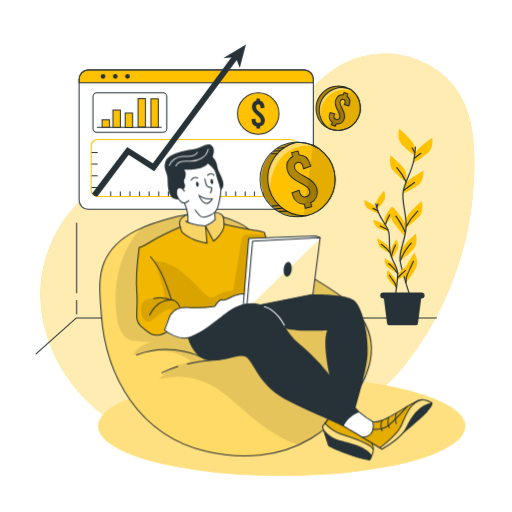
t = 0.00 s
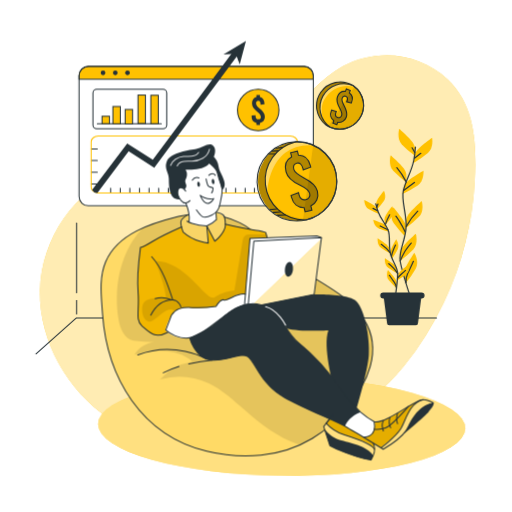
t = 0.26 s
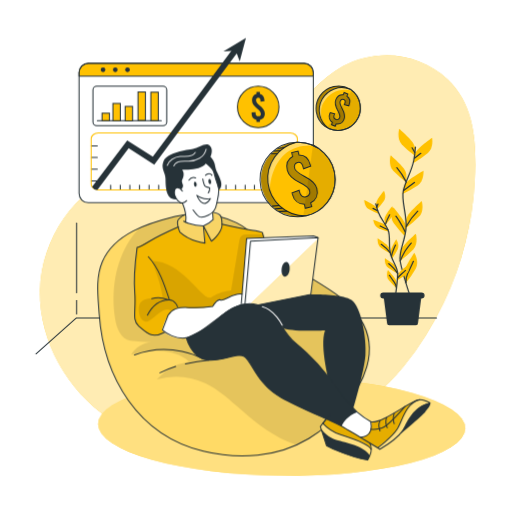
t = 0.49 s
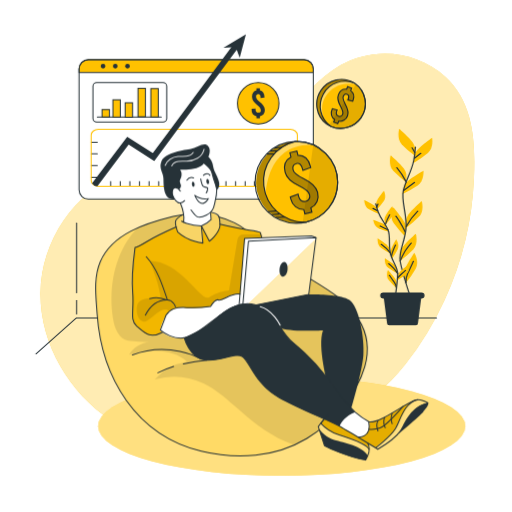
t = 0.75 s
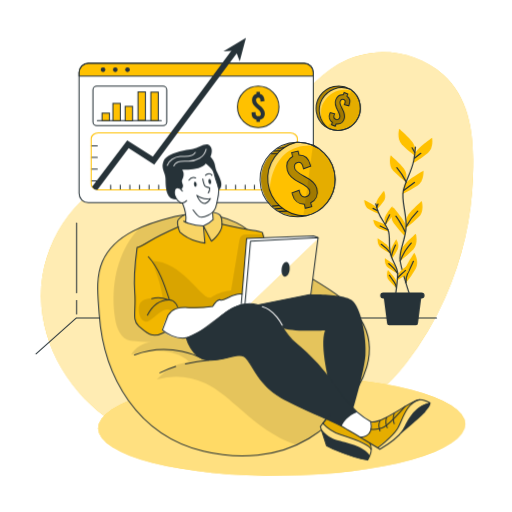
t = 1.01 s
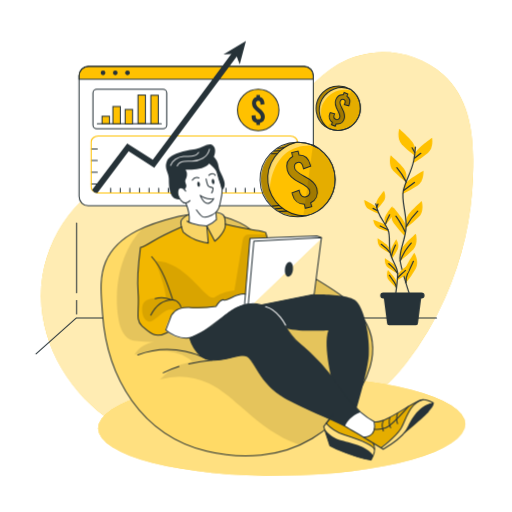
t = 1.24 s

The animated SVG that drew these frames (rendered in a browser with its animation timeline set to each time). Animation: 4 CSS @keyframes rules; one cycle of 1.50 s, repeats indefinitely.

<svg class="animated" id="freepik_stories-revenue" xmlns="http://www.w3.org/2000/svg" viewBox="0 0 500 500" version="1.1" xmlns:xlink="http://www.w3.org/1999/xlink" xmlns:svgjs="http://svgjs.com/svgjs"><style>svg#freepik_stories-revenue:not(.animated) .animable {opacity: 0;}svg#freepik_stories-revenue.animated #freepik--background-simple--inject-603 {animation: 1.5s Infinite  linear wind;animation-delay: 0s;}svg#freepik_stories-revenue.animated #freepik--Shadow--inject-603 {animation: 1.5s Infinite  linear wind;animation-delay: 0s;}svg#freepik_stories-revenue.animated #freepik--Window--inject-603 {animation: 1.5s Infinite  linear floating;animation-delay: 0s;}svg#freepik_stories-revenue.animated #freepik--Coins--inject-603 {animation: 1.5s Infinite  linear heartbeat;animation-delay: 0s;}svg#freepik_stories-revenue.animated #freepik--Character--inject-603 {animation: 1.5s Infinite  linear shake;animation-delay: 0s;}            @keyframes wind {                0% {                    transform: rotate( 0deg );                }                25% {                    transform: rotate( 1deg );                }                75% {                    transform: rotate( -1deg );                }            }                    @keyframes floating {                0% {                    opacity: 1;                    transform: translateY(0px);                }                50% {                    transform: translateY(-10px);                }                100% {                    opacity: 1;                    transform: translateY(0px);                }            }                    @keyframes heartbeat {                0% {                    transform: scale(1);                }                10% {                    transform: scale(1.1);                }                30% {                    transform: scale(1);                }                40% {                    transform: scale(1);                }                50% {                    transform: scale(1.1);                }                60% {                    transform: scale(1);                }                100% {                    transform: scale(1);                }            }                    @keyframes shake {                10%, 90% {                    transform: translate3d(-1px, 0, 0);                  }                  20%, 80% {                    transform: translate3d(2px, 0, 0);                  }                  30%, 50%, 70% {                    transform: translate3d(-4px, 0, 0);                  }                  40%, 60% {                    transform: translate3d(4px, 0, 0);                  }            }        </style><g id="freepik--background-simple--inject-603" class="animable" style="transform-origin: 251.326px 245.544px;"><path d="M332.51,63.83c-21.82,12.48-37.21,33.47-55.86,50.32a179.7,179.7,0,0,1-81.92,42c-25,5.41-51.12,5.49-75.21,14-47,16.49-79.19,65.43-80,115.19s27.5,98,69.11,125.28a165.64,165.64,0,0,0,46,20.95c30.6,8.61,63.05,8.23,94.67,4.94,54.62-5.69,111.88-36.71,146.31-80.44a313.74,313.74,0,0,0,38.64-63.45,316.45,316.45,0,0,0,28.52-118.15c1.45-35,0-73.8-27.77-99.31S365.06,45.2,332.51,63.83Z" style="fill: rgb(255, 193, 0); transform-origin: 251.326px 245.544px;" id="el263zld0b7cd" class="animable"></path><g id="elw4h28m77x2"><path d="M332.51,63.83c-21.82,12.48-37.21,33.47-55.86,50.32a179.7,179.7,0,0,1-81.92,42c-25,5.41-51.12,5.49-75.21,14-47,16.49-79.19,65.43-80,115.19s27.5,98,69.11,125.28a165.64,165.64,0,0,0,46,20.95c30.6,8.61,63.05,8.23,94.67,4.94,54.62-5.69,111.88-36.71,146.31-80.44a313.74,313.74,0,0,0,38.64-63.45,316.45,316.45,0,0,0,28.52-118.15c1.45-35,0-73.8-27.77-99.31S365.06,45.2,332.51,63.83Z" style="fill: rgb(255, 255, 255); opacity: 0.7; transform-origin: 251.326px 245.544px;" class="animable"></path></g></g><g id="freepik--Shadow--inject-603" class="animable animator-active" style="transform-origin: 275.1px 416.25px;"><ellipse cx="275.1" cy="416.25" rx="179.33" ry="48.3" style="fill: rgb(255, 193, 0); transform-origin: 275.1px 416.25px;" id="eldei286mtp2" class="animable"></ellipse><g id="eligf58vb2uwg"><ellipse cx="275.1" cy="416.25" rx="179.33" ry="48.3" style="fill: rgb(255, 255, 255); opacity: 0.5; transform-origin: 275.1px 416.25px;" class="animable"></ellipse></g></g><g id="freepik--Window--inject-603" class="animable" style="transform-origin: 191.545px 123.91px;"><rect x="77.18" y="68.3" width="228.73" height="136.09" rx="8.95" style="fill: rgb(255, 255, 255); transform-origin: 191.545px 136.345px;" id="elpmqrhea5b7h" class="animable"></rect><path d="M305.91,77.25v3.54H77.18V77.25a9,9,0,0,1,8.95-9H297A8.94,8.94,0,0,1,305.91,77.25Z" style="fill: rgb(255, 193, 0); transform-origin: 191.545px 74.52px;" id="elbt9iaktwd4j" class="animable"></path><rect x="77.18" y="68.3" width="228.73" height="136.09" rx="8.95" style="fill: none; stroke: rgb(38, 50, 56); stroke-linecap: round; stroke-linejoin: round; transform-origin: 191.545px 136.345px;" id="elsas3bl9o5fl" class="animable"></rect><path d="M305.91,77.25v3.54H77.18V77.25a9,9,0,0,1,8.95-9H297A8.94,8.94,0,0,1,305.91,77.25Z" style="fill: none; stroke: rgb(38, 50, 56); stroke-linecap: round; stroke-linejoin: round; transform-origin: 191.545px 74.52px;" id="el0qdtontp2i6d" class="animable"></path><path d="M102.87,74.54a2.29,2.29,0,1,1-2.29-2.28A2.29,2.29,0,0,1,102.87,74.54Z" style="fill: rgb(38, 50, 56); transform-origin: 100.58px 74.55px;" id="elwl4jtqwpd2k" class="animable"></path><path d="M114.82,74.54a2.29,2.29,0,1,1-2.29-2.28A2.29,2.29,0,0,1,114.82,74.54Z" style="fill: rgb(38, 50, 56); transform-origin: 112.53px 74.55px;" id="elgu41vzirxx" class="animable"></path><circle cx="124.48" cy="74.54" r="2.29" style="fill: rgb(38, 50, 56); transform-origin: 124.48px 74.54px;" id="elvvvbri9gzj" class="animable"></circle><rect x="90.74" y="90.7" width="72.05" height="38.49" rx="3.69" style="fill: none; stroke: rgb(38, 50, 56); stroke-linecap: round; stroke-linejoin: round; transform-origin: 126.765px 109.945px;" id="elvt5v0d4a37" class="animable"></rect><line x1="94.98" y1="124.35" x2="157.45" y2="124.35" style="fill: none; stroke: rgb(38, 50, 56); stroke-linecap: round; stroke-linejoin: round; transform-origin: 126.215px 124.35px;" id="elh3s3ec9w2q" class="animable"></line><rect x="99.62" y="117" width="7.25" height="7.25" style="fill: rgb(255, 193, 0); stroke: rgb(38, 50, 56); stroke-miterlimit: 10; transform-origin: 103.245px 120.625px;" id="elcztslcqkbta" class="animable"></rect><rect x="110.23" y="107.47" width="7.25" height="16.88" style="fill: rgb(255, 193, 0); stroke: rgb(38, 50, 56); stroke-miterlimit: 10; transform-origin: 113.855px 115.91px;" id="ell9wmopt7mql" class="animable"></rect><rect x="122.18" y="110.37" width="7.25" height="14.15" style="fill: rgb(255, 193, 0); stroke: rgb(38, 50, 56); stroke-miterlimit: 10; transform-origin: 125.805px 117.445px;" id="elkqgb6i4e0h8" class="animable"></rect><rect x="134.74" y="96.28" width="7.25" height="27.75" style="fill: rgb(255, 193, 0); stroke: rgb(38, 50, 56); stroke-miterlimit: 10; transform-origin: 138.365px 110.155px;" id="elukb6bt1etf" class="animable"></rect><rect x="147.29" y="96.5" width="7.25" height="27.75" style="fill: rgb(255, 193, 0); stroke: rgb(38, 50, 56); stroke-miterlimit: 10; transform-origin: 150.915px 110.375px;" id="elkjzwfz4mr4" class="animable"></rect><circle cx="252.12" cy="110.91" r="20.27" style="fill: rgb(255, 193, 0); stroke: rgb(38, 50, 56); stroke-miterlimit: 10; transform-origin: 252.12px 110.91px;" id="elb9qvigatyzi" class="animable"></circle><path d="M253.78,123.55v2.08h-3.4v-2.08a6.18,6.18,0,0,1-4.72-6.3v-.94l3.85-.42v1c0,1.93,1,3.1,2.57,3.1a2.37,2.37,0,0,0,2.56-2.53c0-1.85-1.73-3.44-3.77-5.13-2.42-2-4.83-4.38-4.83-7.74s1.58-5.63,4.34-6.31V96.19h3.4v2.07c2.79.65,4.41,3,4.41,6.35v.68l-3.85.41V105c0-2-.79-3.1-2.19-3.1s-2.19.87-2.19,2.53c0,1.85,1.78,3.4,3.78,5.13,2.38,2,4.83,4.38,4.83,7.74A6.15,6.15,0,0,1,253.78,123.55Z" style="fill: rgb(38, 50, 56); transform-origin: 252.114px 110.91px;" id="elchc34lk0b3b" class="animable"></path><line x1="89.06" y1="148.85" x2="94.98" y2="148.85" style="fill: none; stroke: rgb(38, 50, 56); stroke-linecap: round; stroke-linejoin: round; transform-origin: 92.02px 148.85px;" id="el66e0p7m0rff" class="animable"></line><line x1="89.06" y1="160.29" x2="94.98" y2="160.29" style="fill: none; stroke: rgb(38, 50, 56); stroke-linecap: round; stroke-linejoin: round; transform-origin: 92.02px 160.29px;" id="elxhqyst7jvk" class="animable"></line><line x1="89.06" y1="171.74" x2="94.98" y2="171.74" style="fill: none; stroke: rgb(38, 50, 56); stroke-linecap: round; stroke-linejoin: round; transform-origin: 92.02px 171.74px;" id="elpk0631zbwe" class="animable"></line><line x1="89.06" y1="183.18" x2="94.98" y2="183.18" style="fill: none; stroke: rgb(38, 50, 56); stroke-linecap: round; stroke-linejoin: round; transform-origin: 92.02px 183.18px;" id="elutebjealsf" class="animable"></line><line x1="108.03" y1="191.82" x2="108.03" y2="187.22" style="fill: none; stroke: rgb(38, 50, 56); stroke-linecap: round; stroke-linejoin: round; transform-origin: 108.03px 189.52px;" id="eltlcn79gfxg" class="animable"></line><line x1="117.41" y1="191.82" x2="117.41" y2="187.22" style="fill: none; stroke: rgb(38, 50, 56); stroke-linecap: round; stroke-linejoin: round; transform-origin: 117.41px 189.52px;" id="elkcftjq1kk4" class="animable"></line><line x1="126.79" y1="191.82" x2="126.79" y2="187.22" style="fill: none; stroke: rgb(38, 50, 56); stroke-linecap: round; stroke-linejoin: round; transform-origin: 126.79px 189.52px;" id="el4c5nj4a3865" class="animable"></line><line x1="136.18" y1="191.82" x2="136.18" y2="187.22" style="fill: none; stroke: rgb(38, 50, 56); stroke-linecap: round; stroke-linejoin: round; transform-origin: 136.18px 189.52px;" id="elp9zi78gmo1l" class="animable"></line><line x1="145.56" y1="191.82" x2="145.56" y2="187.22" style="fill: none; stroke: rgb(38, 50, 56); stroke-linecap: round; stroke-linejoin: round; transform-origin: 145.56px 189.52px;" id="elvfmcm0z9oy" class="animable"></line><line x1="154.94" y1="191.82" x2="154.94" y2="187.22" style="fill: none; stroke: rgb(38, 50, 56); stroke-linecap: round; stroke-linejoin: round; transform-origin: 154.94px 189.52px;" id="elay0jrpaict9" class="animable"></line><line x1="164.32" y1="191.82" x2="164.32" y2="187.22" style="fill: none; stroke: rgb(38, 50, 56); stroke-linecap: round; stroke-linejoin: round; transform-origin: 164.32px 189.52px;" id="eliryxi4nq46i" class="animable"></line><line x1="173.71" y1="191.82" x2="173.71" y2="187.22" style="fill: none; stroke: rgb(38, 50, 56); stroke-linecap: round; stroke-linejoin: round; transform-origin: 173.71px 189.52px;" id="elorho0eo41l" class="animable"></line><line x1="183.09" y1="191.82" x2="183.09" y2="187.22" style="fill: none; stroke: rgb(38, 50, 56); stroke-linecap: round; stroke-linejoin: round; transform-origin: 183.09px 189.52px;" id="el89vpfkqr2yf" class="animable"></line><line x1="192.47" y1="191.82" x2="192.47" y2="187.22" style="fill: none; stroke: rgb(38, 50, 56); stroke-linecap: round; stroke-linejoin: round; transform-origin: 192.47px 189.52px;" id="elqy881vmmy0a" class="animable"></line><line x1="201.85" y1="191.82" x2="201.85" y2="187.22" style="fill: none; stroke: rgb(38, 50, 56); stroke-linecap: round; stroke-linejoin: round; transform-origin: 201.85px 189.52px;" id="elte2la2nc5k" class="animable"></line><line x1="211.24" y1="191.82" x2="211.24" y2="187.22" style="fill: none; stroke: rgb(38, 50, 56); stroke-linecap: round; stroke-linejoin: round; transform-origin: 211.24px 189.52px;" id="elewch75n3805" class="animable"></line><line x1="220.62" y1="191.82" x2="220.62" y2="187.22" style="fill: none; stroke: rgb(38, 50, 56); stroke-linecap: round; stroke-linejoin: round; transform-origin: 220.62px 189.52px;" id="elfw08h2xs3d9" class="animable"></line><line x1="230" y1="191.82" x2="230" y2="187.22" style="fill: none; stroke: rgb(38, 50, 56); stroke-linecap: round; stroke-linejoin: round; transform-origin: 230px 189.52px;" id="elr22l755051" class="animable"></line><line x1="239.38" y1="191.82" x2="239.38" y2="187.22" style="fill: none; stroke: rgb(38, 50, 56); stroke-linecap: round; stroke-linejoin: round; transform-origin: 239.38px 189.52px;" id="el7fmr3wul7gm" class="animable"></line><line x1="248.41" y1="191.82" x2="248.41" y2="187.22" style="fill: none; stroke: rgb(38, 50, 56); stroke-linecap: round; stroke-linejoin: round; transform-origin: 248.41px 189.52px;" id="elqutiopea5w" class="animable"></line><line x1="257.44" y1="191.82" x2="257.44" y2="187.22" style="fill: none; stroke: rgb(38, 50, 56); stroke-linecap: round; stroke-linejoin: round; transform-origin: 257.44px 189.52px;" id="elo8t6fwngs5" class="animable"></line><line x1="266.46" y1="191.82" x2="266.46" y2="187.22" style="fill: none; stroke: rgb(38, 50, 56); stroke-linecap: round; stroke-linejoin: round; transform-origin: 266.46px 189.52px;" id="elvq93uq9um5q" class="animable"></line><path d="M290.34,141.85v44.46c0,3.05-3.1,5.51-6.92,5.51H96a7.42,7.42,0,0,1-6-2.71,4.73,4.73,0,0,1-1-2.8V141.85c0-3,3.1-5.51,6.92-5.51H283.42C287.24,136.34,290.34,138.8,290.34,141.85Z" style="fill: none; stroke: rgb(255, 193, 0); stroke-linecap: round; stroke-linejoin: round; transform-origin: 189.67px 164.082px;" id="el7ppe0xh1164" class="animable"></path><path d="M233.3,55.74l-59.83,80.6-22.88,30.82-25-15.92L95,191.82h-.44a5.51,5.51,0,0,1-4.75-2.71l34.37-45.61,25,15.89,17.11-23,62.39-84Z" style="fill: rgb(38, 50, 56); transform-origin: 161.555px 122.105px;" id="elw5fdhfy6ge" class="animable"></path><polygon points="218.12 56.76 240.11 43.43 234.03 66.49 230.15 55.82 218.12 56.76" style="fill: rgb(38, 50, 56); transform-origin: 229.115px 54.96px;" id="eljcq8p7hu45s" class="animable"></polygon></g><g id="freepik--Floor--inject-603" class="animable" style="transform-origin: 230.675px 235.675px;"><polyline points="426.23 310.52 74.54 310.52 35.12 345.57" style="fill: none; stroke: rgb(38, 50, 56); stroke-linecap: round; stroke-linejoin: round; transform-origin: 230.675px 328.045px;" id="el18zhmx45noa" class="animable"></polyline><line x1="74.76" y1="285.98" x2="74.76" y2="217.83" style="fill: none; stroke: rgb(38, 50, 56); stroke-linecap: round; stroke-linejoin: round; transform-origin: 74.76px 251.905px;" id="elogvqg2ljgxd" class="animable"></line><line x1="74.76" y1="306.56" x2="74.76" y2="293.38" style="fill: none; stroke: rgb(38, 50, 56); stroke-linecap: round; stroke-linejoin: round; transform-origin: 74.76px 299.97px;" id="elxfybb7fjb9l" class="animable"></line><g id="freepik--freepik--Plants--inject-120--inject-603" class="animable" style="transform-origin: 388.893px 221.71px;"><path d="M405.06,144.72s0-4.12-5.77-9.88-9.47-9.06-9.47-9.06-2.89,9.47,2.47,15.24a101,101,0,0,0,12.77,11.14Z" style="fill: rgb(255, 193, 0); transform-origin: 397.051px 138.97px;" id="eleq76fw4lxmu" class="animable"></path><path d="M396.69,170.45s0-4.12-5.77-9.89-9.47-9.06-9.47-9.06-2.88,9.47,2.47,15.24a102.63,102.63,0,0,0,12.77,11.15Z" style="fill: rgb(255, 193, 0); transform-origin: 388.683px 164.695px;" id="elfdhxn8i9zi" class="animable"></path><path d="M404.69,151.74s.44-4.1,6.78-9.23,10.38-8,10.38-8,1.86,9.75-4.07,14.89a101.51,101.51,0,0,1-13.87,9.71Z" style="fill: rgb(255, 193, 0); transform-origin: 413.018px 146.81px;" id="elad810dckz5d" class="animable"></path><path d="M394.58,182.12s.87-4,7.71-8.46,11.15-6.88,11.15-6.88.83,9.87-5.58,14.39a100.79,100.79,0,0,1-14.81,8.19Z" style="fill: rgb(255, 193, 0); transform-origin: 403.263px 178.07px;" id="elnu21yg8tsfs" class="animable"></path><path d="M396.49,215.23s0-4.12,5.76-9.88,9.47-9.06,9.47-9.06,2.89,9.48-2.47,15.24a100.22,100.22,0,0,1-12.76,11.15Z" style="fill: rgb(255, 193, 0); transform-origin: 404.494px 209.485px;" id="elz05x1bvmfxb" class="animable"></path><path d="M396.39,223.32s.58-4.08-4.31-10.6S384,202.4,384,202.4s-4.18,9,.29,15.44a101.44,101.44,0,0,0,11.06,12.82Z" style="fill: rgb(255, 193, 0); transform-origin: 389.318px 216.53px;" id="elb0hs6vy5kbs" class="animable"></path><path d="M390.7,247.27s0-4.11,5.77-9.88,9.47-9,9.47-9,2.89,9.47-2.47,15.23a101,101,0,0,1-12.77,11.15Z" style="fill: rgb(255, 193, 0); transform-origin: 398.709px 241.58px;" id="elu30mr6n9j5m" class="animable"></path><path d="M394.55,269s-1-4,3.09-11,6.87-11.15,6.87-11.15,5.18,8.44,1.47,15.37a101.21,101.21,0,0,1-9.54,14Z" style="fill: rgb(255, 193, 0); transform-origin: 400.88px 261.535px;" id="elmp3x8jn3whq" class="animable"></path><path d="M405.58,143.7A116.75,116.75,0,0,1,404,156.48c-2.28,11.78-8,19.38-10.26,30s4.27,24.35,2.52,38-7.08,21.26-5.58,30.38,9.5,33.8,9.5,33.8" style="fill: none; stroke: rgb(38, 50, 56); stroke-linecap: round; stroke-linejoin: round; stroke-width: 1.17749px; transform-origin: 397.999px 216.18px;" id="elfiy9nnaokua" class="animable"></path><line x1="404.64" y1="154.48" x2="410.85" y2="149.7" style="fill: none; stroke: rgb(38, 50, 56); stroke-linecap: round; stroke-linejoin: round; stroke-width: 1.17749px; transform-origin: 407.745px 152.09px;" id="el3glvie7366r" class="animable"></line><line x1="404.92" y1="148.99" x2="402.33" y2="144.36" style="fill: none; stroke: rgb(38, 50, 56); stroke-linecap: round; stroke-linejoin: round; stroke-width: 1.17749px; transform-origin: 403.625px 146.675px;" id="elsfg3ckh6jv" class="animable"></line><path d="M394.09,186s5.2-3.91,10.55-7.81" style="fill: none; stroke: rgb(38, 50, 56); stroke-linecap: round; stroke-linejoin: round; stroke-width: 1.17749px; transform-origin: 399.365px 182.095px;" id="el4zfva69310l" class="animable"></path><path d="M396.69,177.84s-4.34-8.5-9.25-14.14" style="fill: none; stroke: rgb(38, 50, 56); stroke-linecap: round; stroke-linejoin: round; stroke-width: 1.17749px; transform-origin: 392.065px 170.77px;" id="elu1xpjlywa8" class="animable"></path><path d="M396.69,221.09a64.58,64.58,0,0,1,11.15-14.88" style="fill: none; stroke: rgb(38, 50, 56); stroke-linecap: round; stroke-linejoin: round; stroke-width: 1.17749px; transform-origin: 402.265px 213.65px;" id="el2h34016afw" class="animable"></path><path d="M395.68,226.87A73.4,73.4,0,0,0,390,216.16c-3-4.48-3.48-5.06-3.48-5.06" style="fill: none; stroke: rgb(38, 50, 56); stroke-linecap: round; stroke-linejoin: round; stroke-width: 1.17749px; transform-origin: 391.1px 218.985px;" id="elpdmt66vio8" class="animable"></path><path d="M390.7,254.85a69.58,69.58,0,0,1,4.69-9.48,61.55,61.55,0,0,1,6.06-8" style="fill: none; stroke: rgb(38, 50, 56); stroke-linecap: round; stroke-linejoin: round; stroke-width: 1.17749px; transform-origin: 396.075px 246.11px;" id="elkr4tjs0ooon" class="animable"></path><path d="M396.43,276.17a17.62,17.62,0,0,1,1.56-9.12c2.17-4.19,4.62-9.69,5.64-11.85" style="fill: none; stroke: rgb(38, 50, 56); stroke-linecap: round; stroke-linejoin: round; stroke-width: 1.17749px; transform-origin: 399.989px 265.685px;" id="eltha1akp72hn" class="animable"></path><path d="M367.3,199.74s-.45-2.57,2.54-6.82,5-6.72,5-6.72,2.83,5.62.1,9.82a64.16,64.16,0,0,1-6.8,8.36Z" style="fill: rgb(255, 193, 0); transform-origin: 371.702px 195.29px;" id="elcmksho1326h" class="animable"></path><path d="M375.34,215s-.45-2.59,2.54-6.83,5-6.71,5-6.71,2.83,5.63.1,9.82a63.5,63.5,0,0,1-6.8,8.36Z" style="fill: rgb(255, 193, 0); transform-origin: 379.742px 210.55px;" id="elvbstlt9lui" class="animable"></path><path d="M368.29,204.1s-.7-2.52-5.25-5-7.38-3.9-7.38-3.9-.11,6.27,4.18,8.9a64.14,64.14,0,0,0,9.75,4.58Z" style="fill: rgb(255, 193, 0); transform-origin: 362.625px 201.94px;" id="elmizmh6dfbv" class="animable"></path><path d="M377.93,222.05s-1-2.43-5.76-4.46-7.75-3.1-7.75-3.1.55,6.27,5.08,8.41a64.52,64.52,0,0,0,10.18,3.53Z" style="fill: rgb(255, 193, 0); transform-origin: 372.05px 220.46px;" id="el7g12n7fkv8" class="animable"></path><path d="M380.33,243s-.45-2.58-4.69-5.57-6.93-4.66-6.93-4.66-.78,6.27,3.21,9.29a63.9,63.9,0,0,0,9.21,5.57Z" style="fill: rgb(255, 193, 0); transform-origin: 374.889px 240.2px;" id="elxku2lb3zvdp" class="animable"></path><path d="M381.26,248.09s-.81-2.49,1.55-7.11,4-7.35,4-7.35,3.6,5.16,1.5,9.71a65.19,65.19,0,0,1-5.58,9.24Z" style="fill: rgb(255, 193, 0); transform-origin: 385.047px 243.105px;" id="elhnyyoaa29m" class="animable"></path><path d="M388.5,268.92s.3-2.6,4.36-5.83,6.65-5,6.65-5,1.14,6.2-2.67,9.46a64.88,64.88,0,0,1-8.87,6.1Z" style="fill: rgb(255, 193, 0); transform-origin: 393.82px 265.87px;" id="elwtfntyxi6ws" class="animable"></path><path d="M387.43,262.5s-.45-2.59-4.69-5.58-6.92-4.65-6.92-4.65-.78,6.27,3.2,9.29a64.36,64.36,0,0,0,9.22,5.57Z" style="fill: rgb(255, 193, 0); transform-origin: 381.999px 259.7px;" id="elnltf1i6i1pg" class="animable"></path><path d="M387.37,276.54s.23-2.62-3.12-6.58-5.52-6.27-5.52-6.27-2.34,5.85.75,9.8a65.37,65.37,0,0,0,7.5,7.75Z" style="fill: rgb(255, 193, 0); transform-origin: 382.627px 272.465px;" id="elps7gzdct4gb" class="animable"></path><path d="M366.85,199.14a74,74,0,0,0,2.39,7.85c2.7,7.13,7.1,11.28,9.68,17.7s0,15.73,2.55,24.1,6.75,12.54,6.78,18.45S386,289.48,386,289.48" style="fill: none; stroke: rgb(38, 50, 56); stroke-linecap: round; stroke-linejoin: round; stroke-width: 1.17749px; transform-origin: 377.55px 244.31px;" id="elmgz9tjlvf7p" class="animable"></path><line x1="368.62" y1="205.81" x2="364.21" y2="203.5" style="fill: none; stroke: rgb(38, 50, 56); stroke-linecap: round; stroke-linejoin: round; stroke-width: 1.17749px; transform-origin: 366.415px 204.655px;" id="eljj8b24v2txp" class="animable"></line><line x1="367.84" y1="202.4" x2="368.97" y2="199.22" style="fill: none; stroke: rgb(38, 50, 56); stroke-linecap: round; stroke-linejoin: round; stroke-width: 1.17749px; transform-origin: 368.405px 200.81px;" id="elu5t5pmlxv5n" class="animable"></line><path d="M378.66,224.42s-3.69-1.88-7.46-3.75" style="fill: none; stroke: rgb(38, 50, 56); stroke-linecap: round; stroke-linejoin: round; stroke-width: 1.17749px; transform-origin: 374.93px 222.545px;" id="eljgspqrxl7w" class="animable"></path><path d="M376.14,219.64a52.85,52.85,0,0,1,4.27-9.86" style="fill: none; stroke: rgb(38, 50, 56); stroke-linecap: round; stroke-linejoin: round; stroke-width: 1.17749px; transform-origin: 378.275px 214.71px;" id="elxi8fbqbwzws" class="animable"></path><path d="M380.84,246.72a41.15,41.15,0,0,0-8.6-8.12" style="fill: none; stroke: rgb(38, 50, 56); stroke-linecap: round; stroke-linejoin: round; stroke-width: 1.17749px; transform-origin: 376.54px 242.66px;" id="elgv4r9zz3m5" class="animable"></path><path d="M382.1,250.24a45.85,45.85,0,0,1,2.37-7.31c1.39-3.15,1.63-3.56,1.63-3.56" style="fill: none; stroke: rgb(38, 50, 56); stroke-linecap: round; stroke-linejoin: round; stroke-width: 1.17749px; transform-origin: 384.1px 244.805px;" id="eloled982xm8c" class="animable"></path><path d="M388.06,271.7a38.47,38.47,0,0,1,4.74-4.92,25.47,25.47,0,0,0,3.08-2.69" style="fill: none; stroke: rgb(38, 50, 56); stroke-linecap: round; stroke-linejoin: round; stroke-width: 1.17749px; transform-origin: 391.97px 267.895px;" id="ellc8tfdd2ipa" class="animable"></path><path d="M388.25,267.24a44.87,44.87,0,0,0-4-5.43,39,39,0,0,0-4.67-4.33" style="fill: none; stroke: rgb(38, 50, 56); stroke-linecap: round; stroke-linejoin: round; stroke-width: 1.17749px; transform-origin: 383.915px 262.36px;" id="elrzzveyp1mii" class="animable"></path><path d="M387,281.24a11.28,11.28,0,0,0-2-5.57c-1.82-2.4-4-5.58-4.82-6.83" style="fill: none; stroke: rgb(38, 50, 56); stroke-linecap: round; stroke-linejoin: round; stroke-width: 1.17749px; transform-origin: 383.59px 275.04px;" id="elusw6lzyl9wp" class="animable"></path><path d="M406.18,317.64H379.92a2,2,0,0,1-2-1.95l-3.77-29.06h37.72l-3.77,29.06A2,2,0,0,1,406.18,317.64Z" style="fill: rgb(38, 50, 56); transform-origin: 393.01px 302.135px;" id="elflwc8dc2djv" class="animable"></path><path d="M411.57,291.54H374.19a2.94,2.94,0,0,1-2.95-2.92h0a3,3,0,0,1,2.94-2.95h37.39a2.94,2.94,0,0,1,2.95,2.94h0A2.94,2.94,0,0,1,411.57,291.54Z" style="fill: rgb(38, 50, 56); transform-origin: 392.88px 288.605px;" id="el0uau11y7hnkr" class="animable"></path></g></g><g id="freepik--Coins--inject-603" class="animable" style="transform-origin: 302.969px 147.776px;"><path d="M327.3,175.31a36.31,36.31,0,0,1-28.13,35.37l-.11,0c-.95.21-1.9.4-2.88.54a37.08,37.08,0,0,1-5.19.37A36.31,36.31,0,0,1,289.65,139c.33,0,.68,0,1,0a1.72,1.72,0,0,1,.32,0,2.3,2.3,0,0,1,.37,0,35.75,35.75,0,0,1,14.22,3.05A36.31,36.31,0,0,1,327.3,175.31Z" style="fill: rgb(255, 193, 0); transform-origin: 291.055px 175.291px;" id="elxn5hh8yktk" class="animable"></path><g id="eld4lpk6qecrd"><path d="M305.58,142.06c-41.93-2.18-42.13,44.37-42.13,44.37s-6.4-15.19,4.05-32c5.84-9.41,16-13.56,23.86-15.4A35.75,35.75,0,0,1,305.58,142.06Z" style="fill: rgb(255, 255, 255); opacity: 0.4; transform-origin: 283.545px 162.73px;" class="animable"></path></g><path d="M327.3,175.31a36.31,36.31,0,0,1-28.24,35.4,35.71,35.71,0,0,1-8.07.91A36.31,36.31,0,0,1,289.65,139c.44,0,.89,0,1.34,0A36.32,36.32,0,0,1,327.3,175.31Z" style="fill: none; stroke: rgb(38, 50, 56); stroke-linecap: round; stroke-linejoin: round; transform-origin: 290.652px 175.313px;" id="elgjlxdhpajbu" class="animable"></path><path d="M327.3,175.31a36.31,36.31,0,0,1-28.24,35.4c-.44,0-.89,0-1.34,0A36.32,36.32,0,0,1,289.65,139c.44,0,.89,0,1.34,0A36.32,36.32,0,0,1,327.3,175.31Z" style="fill: none; stroke: rgb(38, 50, 56); stroke-linecap: round; stroke-linejoin: round; transform-origin: 294.398px 174.855px;" id="eldkzif6tuz6" class="animable"></path><path d="M303.5,198l.94,3.84-6.28,1.53-.94-3.83c-5.62,0-10.13-3.65-11.57-9.51l-.43-1.74,6.93-2.51.44,1.81c.87,3.56,3.22,5.27,6.15,4.55a4.5,4.5,0,0,0,3.59-5.83c-.84-3.42-4.76-5.56-9.3-7.77-5.37-2.6-10.91-5.9-12.43-12.11-1.48-6.06.38-11.11,5.17-13.61l-.94-3.84,6.27-1.53.94,3.83c5.45-.08,9.51,3.51,11,9.71l.31,1.26-6.92,2.51-.35-1.39c-.92-3.77-2.86-5.36-5.44-4.73s-3.65,2.6-2.9,5.66c.84,3.42,4.81,5.48,9.3,7.78,5.31,2.69,10.91,5.9,12.43,12.1C311,190.15,308.56,195.47,303.5,198Z" style="fill: none; stroke: rgb(38, 50, 56); stroke-miterlimit: 10; transform-origin: 295.013px 175.41px;" id="el1czb7vy6k5" class="animable"></path><g id="eln9a88p62r2"><path d="M303.5,198l.94,3.84-6.28,1.53-.94-3.83c-5.62,0-10.13-3.65-11.57-9.51l-.43-1.74,6.93-2.51.44,1.81c.87,3.56,3.22,5.27,6.15,4.55a4.5,4.5,0,0,0,3.59-5.83c-.84-3.42-4.76-5.56-9.3-7.77-5.37-2.6-10.91-5.9-12.43-12.11-1.48-6.06.38-11.11,5.17-13.61l-.94-3.84,6.27-1.53.94,3.83c5.45-.08,9.51,3.51,11,9.71l.31,1.26-6.92,2.51-.35-1.39c-.92-3.77-2.86-5.36-5.44-4.73s-3.65,2.6-2.9,5.66c.84,3.42,4.81,5.48,9.3,7.78,5.31,2.69,10.91,5.9,12.43,12.1C311,190.15,308.56,195.47,303.5,198Z" style="opacity: 0.3; transform-origin: 295.013px 175.41px;" class="animable"></path></g><line x1="272.43" y1="206.53" x2="280.1" y2="206.18" style="fill: none; stroke: rgb(38, 50, 56); stroke-linecap: round; stroke-linejoin: round; transform-origin: 276.265px 206.355px;" id="elk41ozkl52q" class="animable"></line><line x1="268.74" y1="203.98" x2="275.43" y2="203.41" style="fill: none; stroke: rgb(38, 50, 56); stroke-linecap: round; stroke-linejoin: round; transform-origin: 272.085px 203.695px;" id="el2wqnr1pwxfs" class="animable"></line><line x1="265.74" y1="201.29" x2="272.43" y2="200.72" style="fill: none; stroke: rgb(38, 50, 56); stroke-linecap: round; stroke-linejoin: round; transform-origin: 269.085px 201.005px;" id="elgh6cukx3lws" class="animable"></line><line x1="264.82" y1="150.13" x2="270.55" y2="150.13" style="fill: none; stroke: rgb(38, 50, 56); stroke-linecap: round; stroke-linejoin: round; transform-origin: 267.685px 150.13px;" id="eljgwox6e9x4" class="animable"></line><line x1="267.65" y1="147.49" x2="273.36" y2="147.23" style="fill: none; stroke: rgb(38, 50, 56); stroke-linecap: round; stroke-linejoin: round; transform-origin: 270.505px 147.36px;" id="elsg84zccs5w" class="animable"></line><line x1="271.23" y1="144.84" x2="277.25" y2="144.27" style="fill: none; stroke: rgb(38, 50, 56); stroke-linecap: round; stroke-linejoin: round; transform-origin: 274.24px 144.555px;" id="elm6tvn8zffhh" class="animable"></line><g id="elqptfp6bolcs"><path d="M299.17,210.68l-.11,0a35.71,35.71,0,0,1-8.07.91A36.31,36.31,0,0,1,289.65,139c.33,0,.68,0,1,0-8.85,2.79-23.7,9.92-27.67,24.79C257.37,184.92,270,208.91,299.17,210.68Z" style="opacity: 0.3; transform-origin: 276.99px 175.295px;" class="animable"></path></g><g id="el3ty4adlklkg"><path d="M327.3,175.31a36.31,36.31,0,0,1-28.13,35.37l-.11,0c-.95.21-1.9.4-2.88.54l9.4-69.19A36.31,36.31,0,0,1,327.3,175.31Z" style="opacity: 0.1; transform-origin: 311.74px 176.625px;" class="animable"></path></g><path d="M347.9,118.15a22,22,0,0,1-26.31,7.64l-.13-.06a22.63,22.63,0,0,1-2-1,19.63,19.63,0,0,1-2.12-1.32,22,22,0,0,1,24.19-36.63l.49.31c.23.13.45.29.68.45s.67.49,1,.75A22,22,0,0,1,347.9,118.15Z" style="fill: rgb(255, 193, 0); transform-origin: 330.314px 105.682px;" id="el6ndq0mzhive" class="animable"></path><g id="elre61pafos8h"><path d="M314.76,118.45s-3.59-10.57,1.18-18.35c6-9.75,15.19-14.2,27.7-11.8,0,0-6.78-4.58-18.13-1.33S308.07,105.84,314.76,118.45Z" style="fill: rgb(255, 255, 255); opacity: 0.4; transform-origin: 327.81px 102.127px;" class="animable"></path></g><path d="M347.9,118.16a22,22,0,0,1-26.31,7.62,21.55,21.55,0,0,1-4.3-2.36A22,22,0,0,1,342,87.1c.22.13.45.28.67.44A22,22,0,0,1,347.9,118.16Z" style="fill: none; stroke: rgb(38, 50, 56); stroke-linecap: round; stroke-linejoin: round; transform-origin: 330.303px 105.698px;" id="els6uno0hlccc" class="animable"></path><path d="M347.9,118.16a22,22,0,0,1-26.31,7.62l-.67-.44A22,22,0,0,1,342,87.1c.22.13.45.28.67.44A22,22,0,0,1,347.9,118.16Z" style="fill: none; stroke: rgb(38, 50, 56); stroke-linecap: round; stroke-linejoin: round; transform-origin: 331.879px 106.48px;" id="eljvgjwwod80j" class="animable"></path><path d="M328.21,121.08l-.87,2.22-3.64-1.43.87-2.23a7.12,7.12,0,0,1-2.4-8.73l.4-1,4.3,1.17-.41,1.06c-.81,2.06-.26,3.72,1.44,4.39a2.72,2.72,0,0,0,3.81-1.63c.78-2-.41-4.41-1.88-7.08-1.74-3.16-3.32-6.72-1.91-10.32s4.07-5.36,7.3-4.92l.88-2.22,3.63,1.43L338.86,94c2.72,1.86,3.47,5,2.06,8.65l-.29.72-4.3-1.17.32-.81c.86-2.18.46-3.65-1-4.24s-2.71,0-3.41,1.79c-.78,2,.47,4.38,1.88,7.08,1.69,3.19,3.33,6.73,1.92,10.32A7.09,7.09,0,0,1,328.21,121.08Z" style="fill: none; stroke: rgb(38, 50, 56); stroke-miterlimit: 10; transform-origin: 331.583px 106.83px;" id="el3vje8pc005d" class="animable"></path><g id="elwudytv3fl9"><path d="M328.21,121.08l-.87,2.22-3.64-1.43.87-2.23a7.12,7.12,0,0,1-2.4-8.73l.4-1,4.3,1.17-.41,1.06c-.81,2.06-.26,3.72,1.44,4.39a2.72,2.72,0,0,0,3.81-1.63c.78-2-.41-4.41-1.88-7.08-1.74-3.16-3.32-6.72-1.91-10.32s4.07-5.36,7.3-4.92l.88-2.22,3.63,1.43L338.86,94c2.72,1.86,3.47,5,2.06,8.65l-.29.72-4.3-1.17.32-.81c.86-2.18.46-3.65-1-4.24s-2.71,0-3.41,1.79c-.78,2,.47,4.38,1.88,7.08,1.69,3.19,3.33,6.73,1.92,10.32A7.09,7.09,0,0,1,328.21,121.08Z" style="opacity: 0.3; transform-origin: 331.583px 106.83px;" class="animable"></path></g><g id="el6i9xf3y7cqp"><path d="M341.48,86.79c-6-1.07-13.6-1.66-17.7,1-7.53,4.83-12.22,10.92-12.15,20.79s9.29,16.79,9.29,16.79l.54.39a21.66,21.66,0,0,1-4.17-2.31,22,22,0,0,1,24.19-36.63Z" style="opacity: 0.3; transform-origin: 325.061px 104.863px;" class="animable"></path></g><g id="elj5av8fye8sd"><path d="M347.9,118.15a22,22,0,0,1-26.31,7.64l-.13-.06a22.63,22.63,0,0,1-2-1L343.64,88.3A22,22,0,0,1,347.9,118.15Z" style="opacity: 0.1; transform-origin: 335.684px 107.869px;" class="animable"></path></g></g><g id="freepik--Character--inject-603" class="animable" style="transform-origin: 259.872px 295.137px;"><path d="M336.58,399.76a132,132,0,0,1-32.84,28.35,116.06,116.06,0,0,1-12,6.26c-28.41,12.77-60.79,13.6-91.07,6.26C137,425.2,103.22,369,98.93,306.61c-1.15-16.86-3.73-35.07,3.1-51.11s20.64-26,36.26-32.92c11.34-5.05,23.59-8.44,34.72-11.21a89.31,89.31,0,0,1,60.09,6.2c13.09,6.21,22.41,17,33.42,26.09q1.75,1.44,3.52,2.87a329.9,329.9,0,0,0,35,24.61c18.51,11.29,37.46,21.94,49.29,40.9C373.2,342.26,357.28,375.16,336.58,399.76Z" style="fill: rgb(255, 193, 0); transform-origin: 230.114px 327.021px;" id="el9rjamlbbnqo" class="animable"></path><g id="elqqufb3hxjq"><path d="M336.58,399.76a132,132,0,0,1-32.84,28.35,116.06,116.06,0,0,1-12,6.26c-28.41,12.77-60.79,13.6-91.07,6.26C137,425.2,103.22,369,98.93,306.61c-1.15-16.86-3.73-35.07,3.1-51.11s20.64-26,36.26-32.92c11.34-5.05,23.59-8.44,34.72-11.21a89.31,89.31,0,0,1,60.09,6.2c13.09,6.21,22.41,17,33.42,26.09q1.75,1.44,3.52,2.87a329.9,329.9,0,0,0,35,24.61c18.51,11.29,37.46,21.94,49.29,40.9C373.2,342.26,357.28,375.16,336.58,399.76Z" style="fill: rgb(255, 255, 255); opacity: 0.4; transform-origin: 230.114px 327.021px;" class="animable"></path></g><path d="M270,246.53q-1.77-1.42-3.52-2.88c-11-9.11-20.34-19.87-33.42-26.08a89.37,89.37,0,0,0-60.09-6.2c-26.47,6.57-59.3,16.69-71,44.14-6.83,16-4.25,34.24-3.09,51.1C103.22,369,137,425.2,200.67,440.63c34.64,8.4,72,6.1,103.07-12.52a132,132,0,0,0,32.84-28.35c20.7-24.6,36.62-57.5,17.77-87.72-11.82-19-30.77-29.61-49.29-40.9A329.9,329.9,0,0,1,270,246.53Z" style="fill: none; stroke: rgb(38, 50, 56); stroke-miterlimit: 10; transform-origin: 230.088px 327.023px;" id="elrm1rh8oq1wi" class="animable"></path><path d="M173.55,357.78A91.57,91.57,0,0,0,158.18,364" style="fill: none; stroke: rgb(38, 50, 56); stroke-linecap: round; stroke-linejoin: round; transform-origin: 165.865px 360.89px;" id="elcg3vfsrj1dk" class="animable"></path><path d="M206,351.6a164,164,0,0,0-23,3.65" style="fill: none; stroke: rgb(38, 50, 56); stroke-linecap: round; stroke-linejoin: round; transform-origin: 194.5px 353.425px;" id="eltlgagowqcbl" class="animable"></path><path d="M199.25,350s-29.88-17.38-65.94-3.45" style="fill: none; stroke: rgb(38, 50, 56); stroke-linecap: round; stroke-linejoin: round; transform-origin: 166.28px 345.571px;" id="el1gvt79p2wk8" class="animable"></path><g id="elw5hfkp572en"><path d="M336.58,399.76a132,132,0,0,1-32.84,28.35,116.06,116.06,0,0,1-12,6.26,93.7,93.7,0,0,1-9.57-3.51c-18.66-8-34.32-21.53-49.62-34.87-9.23-8-18.61-16.2-29.66-21.47a68.22,68.22,0,0,0-47.84-3.94,53.73,53.73,0,0,1,31.64-17.41c-7.9-7.19-18.89-10.21-29.57-10.4s-16.56,1.12-27,3.46c3.49-6.42,12.75-12.23,20.06-12.06a181.67,181.67,0,0,1-20.78-1.47c-9.43-1.52-13.65-12.62-15.06-22.06-3.9-26,.05-53.69,14.24-75.79a77.15,77.15,0,0,1,9.7-12.27c11.34-5.05,23.59-8.44,34.72-11.21a89.31,89.31,0,0,1,60.09,6.2c13.09,6.21,22.41,17,33.42,26.09q1.75,1.44,3.52,2.87a329.9,329.9,0,0,0,35,24.61c18.51,11.29,37.46,21.94,49.29,40.9C373.2,342.26,357.28,375.16,336.58,399.76Z" style="opacity: 0.1; transform-origin: 237.831px 321.567px;" class="animable"></path></g><path d="M347,399a193.35,193.35,0,0,0,17.57,13c11.89.8,6.56,15.17,6.56,15.17l-10.18,6.55S343.52,419.87,334,415.38,347,399,347,399Z" style="fill: rgb(255, 255, 255); transform-origin: 351.987px 416.36px;" id="elpitixqjzevs" class="animable"></path><g id="elqsl9ygcb1no"><path d="M262.51,247.7s-1.63-16.13-4.23-20.66L218.8,219v-3.06s.91-5.32-7.89-8.65-27.14,1-31.87,4.58-3,9.74-3,9.74S160.14,229.64,153,232.7a182.44,182.44,0,0,0-17.07,9s-3.24,37.08-2.6,45.69-.52,16.71.22,21.48,1.32,7.48,6.32,11.54,9.55,10,22.66,4.11l-1.83-1.45L247,294Z" style="opacity: 0.3; transform-origin: 197.878px 266.547px;" class="animable"></path></g><path d="M262.51,247.7s-1.63-16.13-4.23-20.66L218.8,219v-3.06s.91-5.32-7.89-8.65-27.14,1-31.87,4.58-3,9.74-3,9.74S160.14,229.64,153,232.7a182.44,182.44,0,0,0-17.07,9s-3.24,37.08-2.6,45.69-.52,16.71.22,21.48,1.32,7.48,6.32,11.54,9.55,10,22.66,4.11l-1.83-1.45L247,294Z" style="fill: rgb(255, 193, 0); transform-origin: 197.878px 266.547px;" id="el8mn7ir21mw4" class="animable"></path><g id="eli9akl3xu8ep"><path d="M262.51,247.7s-1.63-16.13-4.23-20.66L218.8,219v-3.06s.91-5.32-7.89-8.65-27.14,1-31.87,4.58-3,9.74-3,9.74S160.14,229.64,153,232.7a182.44,182.44,0,0,0-17.07,9s-3.24,37.08-2.6,45.69-.52,16.71.22,21.48,1.32,7.48,6.32,11.54,9.55,10,22.66,4.11l-1.83-1.45L247,294Z" style="opacity: 0.05; transform-origin: 197.878px 266.547px;" class="animable"></path></g><g id="el6q5yp1fihik"><path d="M258.8,229H242.28a6.57,6.57,0,0,0-6.47,5.49l-8.14,49s-11.21.93-19.15,6.72-27.47-35.52-58.33-35.54c0,0,8.88,20.3,10.85,36.5,0,0-19.29-2.1-22.49,5.45s1.45,21.7,9.61,16.22S164,298.22,169.45,304s29.8,8.89,29.8,8.89L236.72,294l14.53-6.83Z" style="opacity: 0.1; transform-origin: 198.166px 271.536px;" class="animable"></path></g><g id="elusy2vbv7eog"><path d="M206.35,204.71s9.38,2.6,10.9,5.75,1.36,11.12,1.36,11.12a38.5,38.5,0,0,1-10.09,13.88l-7-13.88.63,15.74s-13.28-2.21-18.92-6.45l-5.63-4.25s-2.43-8-2.08-10.71S186,207.7,186,207.7Z" style="fill: rgb(255, 255, 255); opacity: 0.4; transform-origin: 197.05px 221.015px;" class="animable"></path></g><path d="M362.59,447.42c-.26-.57,3.85-7.83.63-15.22s-8.35-4.54-8.35-4.54-14.61-9.3-20.75-12.24a104.7,104.7,0,0,1-12.75-7.58l-6.49,8.74,6,18.56Z" style="fill: rgb(255, 193, 0); transform-origin: 339.669px 427.63px;" id="eln0cwwjbubtq" class="animable"></path><path d="M354.34,427.21l18.76,11.46s13.19-8.46,19.48-14.3S413,406.09,413,406.09l9-12.11s-6.24-7.72-16.64-1.52c-13.44,8-29.83,19.62-40.76,19.51,0,0,2.15,13.43-10.19,15.24" style="fill: rgb(255, 193, 0); transform-origin: 388.17px 414.36px;" id="el0pldic0s7lzl" class="animable"></path><path d="M203.17,156.23s8.51,12.88,10.06,17.05,2.8,10.34,2.49,13.31-3.43,18.88-5,19.34l-1.51,1.71,1,6.74s-6.66,11.51-26.24,3.07c0,0-.76-13.44-3.14-17.66s-5.94.8-9.51-11.39,7.8-25,7.8-25Z" style="fill: rgb(255, 255, 255); transform-origin: 193.197px 188.386px;" id="el5upg3w300d7" class="animable"></path><g id="elh6qyb62s91j"><path d="M413.83,390.22s-9.65,1.68-12.78,7.39-9.14,16.32-11.19,21.45-19,17.52-19,17.52l2.25,2.09s13.8-8.53,22.13-16.64,26.7-28.51,26.7-28.51S420.62,392.21,413.83,390.22Z" style="fill: rgb(255, 255, 255); opacity: 0.5; transform-origin: 396.4px 414.445px;" class="animable"></path></g><g id="el0ry2x1flg1qm"><path d="M317.27,413.37l-2.39,3.21,7.34,15.22,40.37,14.51,1.87-5.91s.62-6-13.55-10.56-22.81-7.57-26.84-10.7S317.27,413.37,317.27,413.37Z" style="fill: rgb(255, 255, 255); opacity: 0.5; transform-origin: 339.672px 429.84px;" class="animable"></path></g><path d="M184,300.33s-12.36-1.86-18.13,8.25-5.18,14.49-5.18,14.49,8.17,7.42,19.4,7S207.67,316.79,213,312.6s18.77-16.18,27.94-13.7l1-8.67s-.9-3.89-8.74-2.84-10.92,5.52-13.45,5.52-4.92-2.43-10,6.25C209.74,299.16,191.91,302.32,184,300.33Z" style="fill: rgb(255, 255, 255); transform-origin: 201.306px 308.649px;" id="elw7khp24xfw9" class="animable"></path><path d="M200.06,174.75a35.8,35.8,0,0,0,1.12,4.79,5.58,5.58,0,0,0,1,2.11c.94,1,2.46,1.26,3.85,1.47a1.05,1.05,0,0,1,.62.26,1,1,0,0,1,.15.6,8,8,0,0,1-1.36,4.42" style="fill: none; stroke: rgb(38, 50, 56); stroke-linecap: round; stroke-linejoin: round; transform-origin: 203.431px 181.575px;" id="el5x992ye7vm4" class="animable"></path><g id="el59ucok5qd84"><path d="M325.56,403l-8.29,10.33s9.1,8.41,18.52,11.53,25.91,9,28.67,13.53L363.4,433s-25.79-15.82-31.71-19.6A13.66,13.66,0,0,1,325.56,403Z" style="opacity: 0.1; transform-origin: 340.865px 420.695px;" class="animable"></path></g><g id="eluftirc1cbos"><path d="M354.34,427.21l16.51,9.37S379,431,383,426.89s8.93-8.67,12-17.88c4.19-12.73,16.19-18.79,16.19-18.79s-16.69,7.86-25.38,14-17.16,8.74-22.08,8.32C363.68,412.57,367.63,425.07,354.34,427.21Z" style="opacity: 0.1; transform-origin: 382.765px 413.4px;" class="animable"></path></g><path d="M194.24,190.67s6.49,5.09,13.23,3.18C207.47,193.85,201.11,206.45,194.24,190.67Z" style="fill: rgb(255, 255, 255); stroke: rgb(38, 50, 56); stroke-linecap: round; stroke-linejoin: round; transform-origin: 200.855px 194.642px;" id="elw1wqxcy4478" class="animable"></path><path d="M194,179.67c.19,1.4-.24,2.61-.94,2.71s-1.43-1-1.62-2.37.23-2.61.94-2.71S193.85,178.27,194,179.67Z" style="fill: rgb(38, 50, 56); transform-origin: 192.72px 179.84px;" id="el4ndgoc6ccs7" class="animable"></path><path d="M208.13,177.12c.18,1.41-.24,2.62-.94,2.71s-1.44-1-1.62-2.36.23-2.62.94-2.71S207.94,175.72,208.13,177.12Z" style="fill: rgb(38, 50, 56); transform-origin: 206.85px 177.295px;" id="el5q5fbhzg58q" class="animable"></path><path d="M193,173.73s-3.78-1.95-6.47,2.23" style="fill: none; stroke: rgb(38, 50, 56); stroke-linecap: round; stroke-linejoin: round; transform-origin: 189.765px 174.618px;" id="elqo4uemekmsc" class="animable"></path><path d="M202.69,171.13s4-3.43,6.31,0" style="fill: none; stroke: rgb(38, 50, 56); stroke-linecap: round; stroke-linejoin: round; transform-origin: 205.845px 170.368px;" id="ele94ng9jzqob" class="animable"></path><path d="M180.16,186.6s-2.43-3.59-5-3.48-3.59,3.71-2.67,7.19,4.75,8.34,7.65,7.88a6.44,6.44,0,0,0,4.17-2.32" style="fill: none; stroke: rgb(38, 50, 56); stroke-linecap: round; stroke-linejoin: round; transform-origin: 178.234px 190.669px;" id="el1ta8zsinoku" class="animable"></path><path d="M203.46,159.13c2.73,2.27,5.62,4.74,7,8.08,1.22,2.84,1.49,6,2.61,8.87,1.19,3.07,2.49,6.28,2.59,9.63a40.79,40.79,0,0,1-1.21,9.19,50.65,50.65,0,0,1-1.85,7.69c-1.35,3.59-3.84,5.8-7.18,7.5-2.43,1.24-6.48,3-9.11,1.34-1.53-1-3.83-3.86-5.74-6.49" style="fill: none; stroke: rgb(38, 50, 56); stroke-linecap: round; stroke-linejoin: round; transform-origin: 203.115px 185.619px;" id="el30vng5rka24" class="animable"></path><path d="M180.16,198.19s4.3,10.54,3.26,17.95" style="fill: none; stroke: rgb(38, 50, 56); stroke-linecap: round; stroke-linejoin: round; transform-origin: 181.871px 207.165px;" id="elacxx046w9k" class="animable"></path><path d="M179.06,184.83a4.14,4.14,0,0,0,1.66-3.71c-.16-1.62-1.28-3.12-1.06-4.74a8.73,8.73,0,0,1,.86-2.22,9.31,9.31,0,0,0-.52-8.42s13.66.64,20.06-3.43,11.28-14.48,7.41-19.45-11.41,1.81-17,2.56S165,149.34,161.83,157s1.66,10.41,1.81,17.72.15,21.16,11.08,19.89c0,0-4.09-5.29-1.25-10.74C175.4,181.58,179.06,184.83,179.06,184.83Z" style="fill: rgb(38, 50, 56); transform-origin: 184.8px 167.873px;" id="el9w15fxs3tg" class="animable"></path><path d="M205.85,151.5a17.14,17.14,0,0,1,6.54,12c.61,5.48,10.33,16.13,3.32,22.2,0,0-1.63-6.45-2.59-9.63s-2.19-9-3.8-11-10.15-9-10.15-9Z" style="fill: rgb(38, 50, 56); transform-origin: 208.705px 168.6px;" id="eljjtbhmaqqil" class="animable"></path><path d="M181.42,215.91s6.74,4.44,19.26,4.62l1.47,16.79s-14.08-1.07-24.55-10.7c0,0-2.83-7.49-2.08-10.71S183,209.5,183,209.5" style="fill: none; stroke: rgb(38, 50, 56); stroke-linecap: round; stroke-linejoin: round; transform-origin: 188.772px 223.41px;" id="el25a445jtdgo" class="animable"></path><path d="M209.74,208.4l.4,6a24.82,24.82,0,0,1-9.46,6.15l7.84,14.93s9.35-7.28,10.28-14.93c0,0,.08-7.83-1.55-10.07s-7.57-3.29-7.57-3.29" style="fill: none; stroke: rgb(38, 50, 56); stroke-linecap: round; stroke-linejoin: round; transform-origin: 209.74px 221.335px;" id="ell3qaj7qejl" class="animable"></path><g id="elbtmbwgi6fbs"><path d="M171.8,162c1-2.51,3.74-4,6.41-4.4s5.41-.12,8.11-.19a20.82,20.82,0,0,0,10.6-3,14.17,14.17,0,0,0,6.4-8.76" style="fill: none; stroke: rgb(255, 255, 255); stroke-linecap: round; stroke-linejoin: round; opacity: 0.8; transform-origin: 187.56px 153.825px;" class="animable"></path></g><g id="el9vb52hogz5l"><path d="M165.35,161.51c1.69-5.13,7.17-8.3,12.56-8.75,2.67-.23,5.37.08,8-.23s5.43-1.41,6.82-3.7" style="fill: none; stroke: rgb(255, 255, 255); stroke-linecap: round; stroke-linejoin: round; opacity: 0.8; transform-origin: 179.04px 155.17px;" class="animable"></path></g><path d="M162.51,324.52c-13,6.74-17.62-.2-24.86-5.94s-2.49-16-4-32.45,2.25-44.43,2.25-44.43,3.24-.74,12.23-6.24,27.91-13.88,27.91-13.88" style="fill: none; stroke: rgb(38, 50, 56); stroke-linecap: round; stroke-linejoin: round; transform-origin: 154.666px 274.438px;" id="ely6eeab83vkc" class="animable"></path><path d="M175.39,299.62s-2.06-6.53-7.88-6.7-15,2.45-21.54,14.82" style="fill: none; stroke: rgb(38, 50, 56); stroke-linecap: round; stroke-linejoin: round; transform-origin: 160.68px 300.326px;" id="el4pg87g65vn6" class="animable"></path><path d="M166.18,292.53a3.22,3.22,0,0,1-1.05-.25,25.31,25.31,0,0,0-14.94-.68" style="fill: none; stroke: rgb(38, 50, 56); stroke-linecap: round; stroke-linejoin: round; transform-origin: 158.185px 291.658px;" id="elkx4rbvmta8" class="animable"></path><path d="M146.84,250.63c10.59,11.7,15.75,27.18,20.64,42.18" style="fill: none; stroke: rgb(38, 50, 56); stroke-linecap: round; stroke-linejoin: round; transform-origin: 157.16px 271.72px;" id="elt46fg4xtmr9" class="animable"></path><path d="M218.8,219s19.2,4.58,28.58,5.67,10.9,2.4,10.9,2.4l1.75,6.54" style="fill: none; stroke: rgb(38, 50, 56); stroke-linecap: round; stroke-linejoin: round; transform-origin: 239.415px 226.305px;" id="el04xj2v5jq8mp" class="animable"></path><polygon points="308.27 230.38 242.88 232.89 237.54 300.14 248.74 300.14 305.52 287.43 312.66 231.99 308.27 230.38" style="fill: rgb(255, 255, 255); transform-origin: 275.1px 265.26px;" id="ell4yjl3r1bp9" class="animable"></polygon><polygon points="240.94 302.13 312.46 233.58 305.52 287.43 240.94 302.13" style="fill: rgb(255, 193, 0); transform-origin: 276.7px 267.855px;" id="elo19omvffloe" class="animable"></polygon><g id="eliwpe5hdxn1g"><polygon points="240.94 302.13 312.46 233.58 305.52 287.43 240.94 302.13" style="fill: rgb(255, 255, 255); opacity: 0.7; transform-origin: 276.7px 267.855px;" class="animable"></polygon></g><polygon points="240.94 300.33 246.66 235.46 312.66 231.99 305.52 287.43 240.94 300.33" style="fill: none; stroke: rgb(38, 50, 56); stroke-linecap: round; stroke-linejoin: round; transform-origin: 276.8px 266.16px;" id="elwsj2kgj9bvk" class="animable"></polygon><path d="M284.84,263.42c-.44,3.95-2.55,6.95-4.71,6.71s-3.54-3.65-3.1-7.6,2.56-6.95,4.72-6.71S285.29,259.47,284.84,263.42Z" style="fill: rgb(38, 50, 56); transform-origin: 280.937px 262.975px;" id="el2zc4lckpg24" class="animable"></path><path d="M305.52,287.43s30.22-.86,39.67,5.38,15,37.53,13.69,54.15-12.71,54.76-12.71,54.76L324.33,377s-10.76-39.12-4.89-54.44c0,0-29,1.63-40.42-1.95,0,0-10.23-16.75-27.77-22.29Z" style="fill: rgb(38, 50, 56); transform-origin: 305.16px 344.555px;" id="elcmur7b5mj1s" class="animable"></path><path d="M350.78,402.37a149.82,149.82,0,0,1-20.78-24c-10.57-16.33-25.18-32-40.21-44.23-12.11-9.82-14.85-25.82-29.79-33.85-24.75-13.27-46.15,13.1-54.15,18.44S184,330.12,184,330.12s5.06,19,19.92,21.25,29.89-8,37-3.05,12.37,27.05,35.85,40c19.19,10.58,45.34,20.9,58.83,27.86,3,1.56,5.24,3.2,6.94,4.13,4.66,2.54,9.64,5.53,14.34,8.49l16.19,9.86s16.25-9.61,22.49-18.47c.83-1.19,2.56-4.36,4.18-7.42,3.53-6.69,8-12.69,14.19-16,4.28-2.31,8.09-3,8-3.24-.41-.76-8.17-4.73-13.44-2.56-11.16,4.61-33.47,22.32-44,21A78.83,78.83,0,0,1,350.78,402.37Z" style="fill: none; stroke: rgb(38, 50, 56); stroke-miterlimit: 10; transform-origin: 302.966px 367.629px;" id="eljqbin8cqbqf" class="animable"></path><path d="M350.78,402.37c-9.73,3.93-13.65,10-15.15,13.82-13.49-7-39.64-17.28-58.83-27.86-23.48-13-28.7-35.06-35.85-40s-22.19,5.34-37,3.05S184,330.11,184,330.11s13.86-6,21.86-11.34,26.45-31.72,54.14-18.44c15.29,7.33,17.68,24,29.79,33.85,15,12.19,29.64,27.9,40.21,44.23A147,147,0,0,0,350.78,402.37Z" style="fill: rgb(38, 50, 56); transform-origin: 267.39px 356.412px;" id="ellac917o4o4b" class="animable"></path><path d="M277.66,317.59s-7.49-15.22-19.5-18.17" style="fill: none; stroke: rgb(255, 255, 255); stroke-linecap: round; stroke-linejoin: round; transform-origin: 267.91px 308.505px;" id="elfowdf4wz8td" class="animable"></path><path d="M238.4,287.29c-8.26-1.8-17.33,7.33-21.15,5.62-2.84-1.27-7.51,6.25-7.51,6.25a125.11,125.11,0,0,1-23.22,1.17c-11.13-.71-16.4,1.46-20.34,7.41l-5.5,14.57s14.51,13,30,5.43,36.07-30.41,50.25-30.33" style="fill: none; stroke: rgb(38, 50, 56); stroke-linecap: round; stroke-linejoin: round; transform-origin: 200.805px 308.581px;" id="elhcqvigaurd7" class="animable"></path><path d="M353.71,426.82s13.56,1.11,10.38-15.09" style="fill: none; stroke: rgb(38, 50, 56); stroke-miterlimit: 10; transform-origin: 359.142px 419.283px;" id="el9y0u73fuxi" class="animable"></path><path d="M417.61,401.72c-1,2-13.43,12.58-24.14,21.83,0-.14,3-5.79,4.24-8.2,2.85-5.32,10.21-19.91,24.22-21.83C423.92,394.72,417.61,401.72,417.61,401.72Z" style="fill: rgb(38, 50, 56); transform-origin: 407.894px 408.535px;" id="el228l5n83jv5" class="animable"></path><path d="M412.28,390.33c-14.17,2.82-17.39,21-22.42,28.73s-19,18.24-19,18.24" style="fill: none; stroke: rgb(38, 50, 56); stroke-miterlimit: 10; transform-origin: 391.57px 413.815px;" id="eldeoqdio1zec" class="animable"></path><path d="M363.22,432.66c2.31,4.22,1.22,9.12,0,12.19a25.45,25.45,0,0,1-2.22,4.37c-20.06-3.3-40.12-14.08-40.12-14.08l-5.17-16-.83-2.56,7.79-10.49" style="fill: none; stroke: rgb(38, 50, 56); stroke-miterlimit: 10; transform-origin: 339.727px 427.655px;" id="elqyjhnjo8w6e" class="animable"></path><path d="M363.22,444.85a25.45,25.45,0,0,1-2.22,4.37c-20.06-3.3-40.12-14.08-40.12-14.08l-5.17-16c2.59,3.38,7.39,8.33,14.59,10.36C340.07,432.27,358.1,435.51,363.22,444.85Z" style="fill: rgb(38, 50, 56); transform-origin: 339.465px 434.18px;" id="elhb506jp5m9e" class="animable"></path><polyline points="237.54 297.8 242.88 232.89 308.27 230.38 312.66 231.99" style="fill: none; stroke: rgb(38, 50, 56); stroke-linecap: round; stroke-linejoin: round; transform-origin: 275.1px 264.09px;" id="eljcmijckulas" class="animable"></polyline><path d="M364,419.06s8.94,1.6,15.81-4,17.94-18.27,17.94-18.27" style="fill: none; stroke: rgb(38, 50, 56); stroke-miterlimit: 10; transform-origin: 380.875px 408.031px;" id="elu3x0f5e9l29" class="animable"></path><path d="M373.1,411s-2.16,3.25,0,9.77" style="fill: none; stroke: rgb(38, 50, 56); stroke-linecap: round; stroke-linejoin: round; transform-origin: 372.62px 415.885px;" id="elu5upj2wb1ke" class="animable"></path><path d="M379.44,407.89a13.31,13.31,0,0,0,.81,9.77" style="fill: none; stroke: rgb(38, 50, 56); stroke-linecap: round; stroke-linejoin: round; transform-origin: 379.559px 412.775px;" id="elk1uiuuyfzq" class="animable"></path><path d="M387,403.51s-1.81,5.43,0,10.22" style="fill: none; stroke: rgb(38, 50, 56); stroke-linecap: round; stroke-linejoin: round; transform-origin: 386.598px 408.62px;" id="el3xgtfsxgy8g" class="animable"></path><path d="M324.44,404.74l-7.17,8.63s7.22,7.89,17.41,11.17,28.39,8.85,29.9,14.78" style="fill: none; stroke: rgb(38, 50, 56); stroke-miterlimit: 10; transform-origin: 340.925px 422.03px;" id="elq75f9lze0ah" class="animable"></path></g><defs>     <filter id="active" height="200%">         <feMorphology in="SourceAlpha" result="DILATED" operator="dilate" radius="2"></feMorphology>                <feFlood flood-color="#32DFEC" flood-opacity="1" result="PINK"></feFlood>        <feComposite in="PINK" in2="DILATED" operator="in" result="OUTLINE"></feComposite>        <feMerge>            <feMergeNode in="OUTLINE"></feMergeNode>            <feMergeNode in="SourceGraphic"></feMergeNode>        </feMerge>    </filter>    <filter id="hover" height="200%">        <feMorphology in="SourceAlpha" result="DILATED" operator="dilate" radius="2"></feMorphology>                <feFlood flood-color="#ff0000" flood-opacity="0.5" result="PINK"></feFlood>        <feComposite in="PINK" in2="DILATED" operator="in" result="OUTLINE"></feComposite>        <feMerge>            <feMergeNode in="OUTLINE"></feMergeNode>            <feMergeNode in="SourceGraphic"></feMergeNode>        </feMerge>            <feColorMatrix type="matrix" values="0   0   0   0   0                0   1   0   0   0                0   0   0   0   0                0   0   0   1   0 "></feColorMatrix>    </filter></defs></svg>
